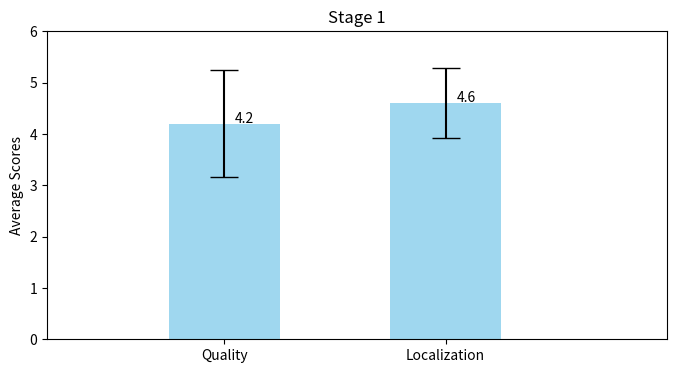
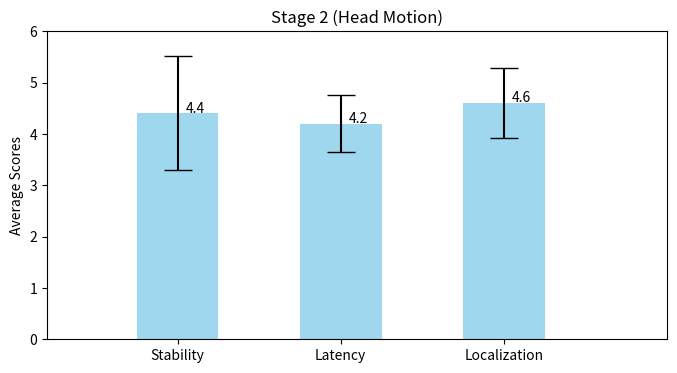
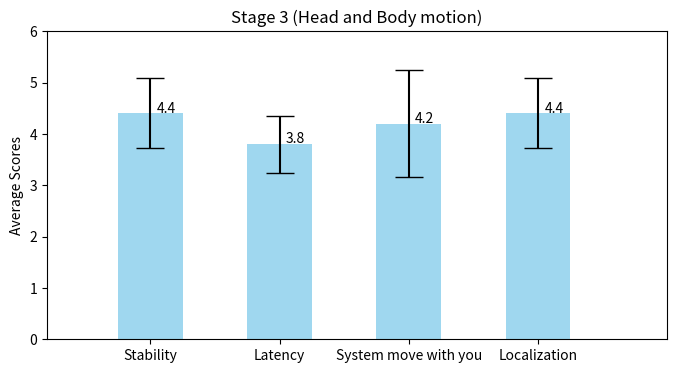
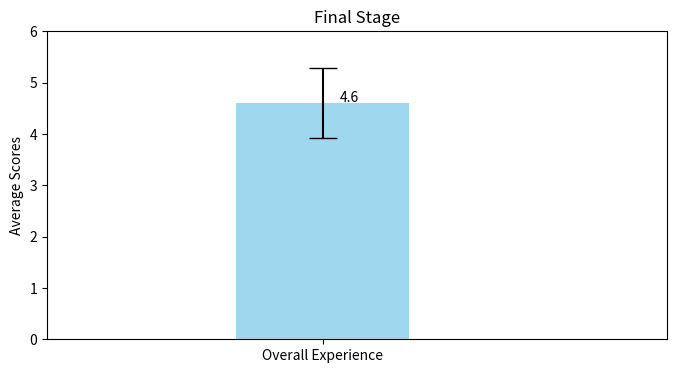

These charts were generated, in order, by the following Python code:
import matplotlib.pyplot as plt
import numpy as np
import scipy.stats as stats

# Data: scores for each question by the test subjects (5 in total)
scores = {
    'Stage 1': {
        'Quality': np.array([4, 3, 5, 5, 4]),
        'Localization': np.array([5, 4, 5, 5, 4]),
    },
    'Stage 2 (Head Motion)': {
        'Stability': np.array([5, 5, 5, 4, 3]),
        'Latency': np.array([4, 4, 4, 5, 4]),
        'Localization': np.array([5, 5, 5, 4, 4]),
    },
    'Stage 3 (Head and Body motion)': {
        'Stability': np.array([5, 4, 4, 5, 4]),
        'Latency': np.array([4, 4, 4, 4, 3]),
        'System move with you': np.array([4, 5, 4, 3, 5]),
        'Localization': np.array([4, 4, 5, 5, 4]),
    },
    'Final Stage': {
        'Overall Experience': np.array([4, 5, 5, 5, 4])
    }
}

# Calculate means and 95% confidence intervals
means = {stage: {q: np.mean(vals) for q, vals in questions.items()} for stage, questions in scores.items()}
conf_intervals = {stage: {q: stats.sem(vals) * stats.t.ppf((1 + 0.95) / 2., len(vals)-1) for q, vals in questions.items()} for stage, questions in scores.items()}

for stage, questions in scores.items():
    plt.figure(figsize=(8, 4))
    
    names = list(questions.keys())
    stage_means = [means[stage][q] for q in names]
    stage_conf_intervals = [conf_intervals[stage][q] for q in names]
    bar_positions = np.arange(len(names))

    bars = plt.bar(bar_positions, stage_means, yerr=stage_conf_intervals, alpha=0.8, color='skyblue', capsize=10, width=0.5)
    plt.title(stage)
    plt.ylabel('Average Scores')
    plt.xticks(bar_positions, names)
    plt.ylim(0, 6)  # to accommodate error bars

    for bar in bars:
        yval = bar.get_height()
        plt.text(bar.get_x() + bar.get_width() -0.2, yval+0.1, round(yval,2), ha='left', va='center')

    plt.xlim(-0.8, len(names))  # added this line to adjust x-axis limits

    # Reduce spacing between bars
    # plt.subplots_adjust(wspace=0.21)

# Show all the figures at once
plt.show()
